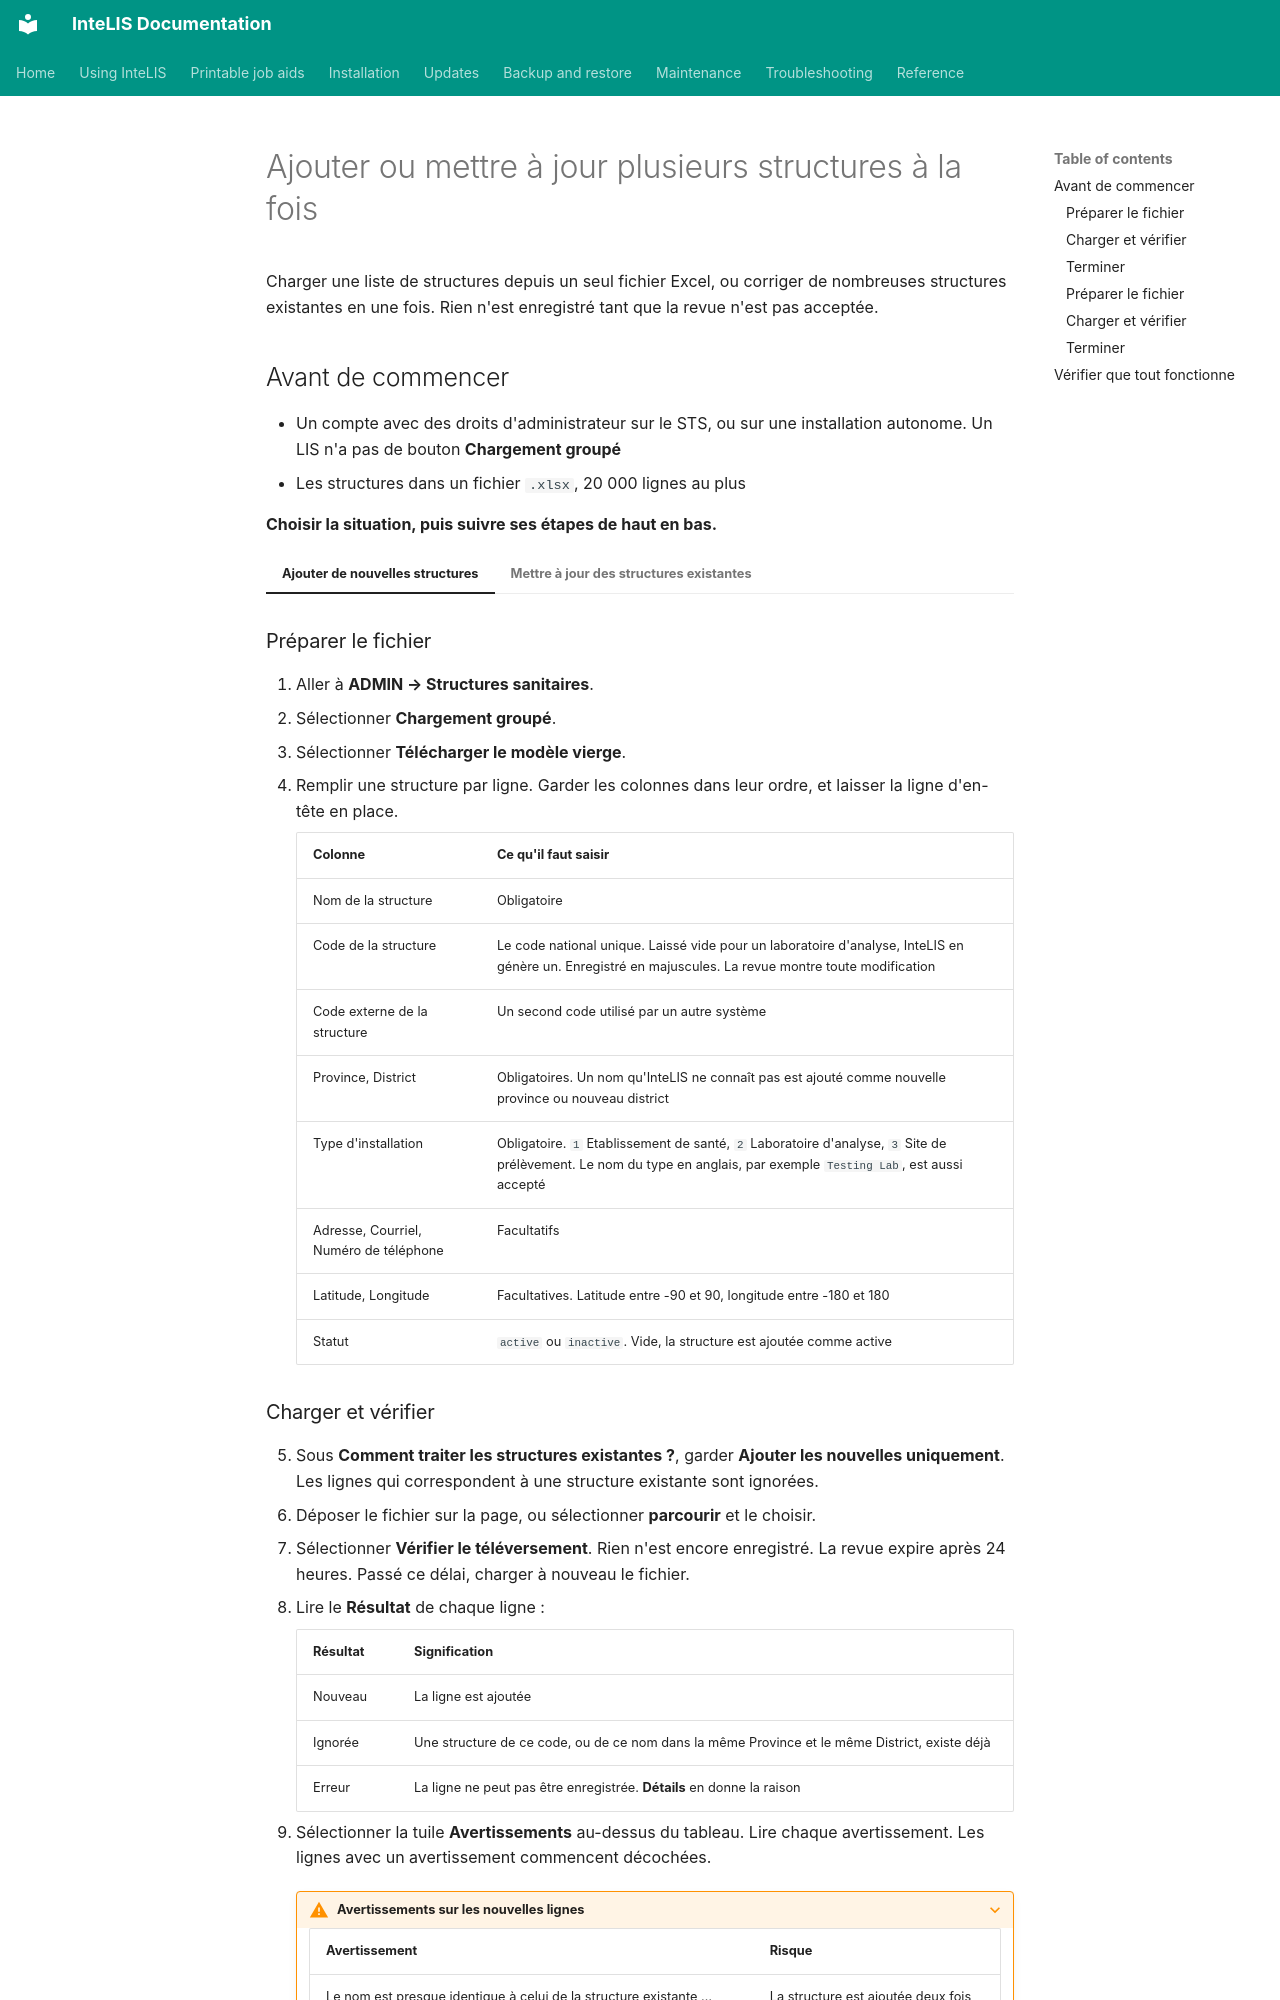

repository: deforay/intelis · page: user-guides/admin-facilities-bulk-upload.fr/index.html · generator: mkdocs

---
description: Ajouter ou mettre à jour de nombreuses structures depuis un fichier Excel, avec revue de chaque ligne avant tout enregistrement.
audience: [system-admin, lab-admin]
module: [all]
type: how-to
reviewed: 2026-11-19
reviewed_against: 5.8.8
---
# Ajouter ou mettre à jour plusieurs structures à la fois

Charger une liste de structures depuis un seul fichier Excel, ou corriger de
nombreuses structures existantes en une fois. Rien n'est enregistré tant que la
revue n'est pas acceptée.
